Run: headless pygame with SDL's dummy video driver; simulated clock (each Clock.tick advances the game by its frame time, no real sleeping); random seed 0; keys injected as events and as key.get_pressed() state; mouse plan: one left click at the window centre at the start of phase 2, then a move to the lower-right quarter at the start of phase 3.
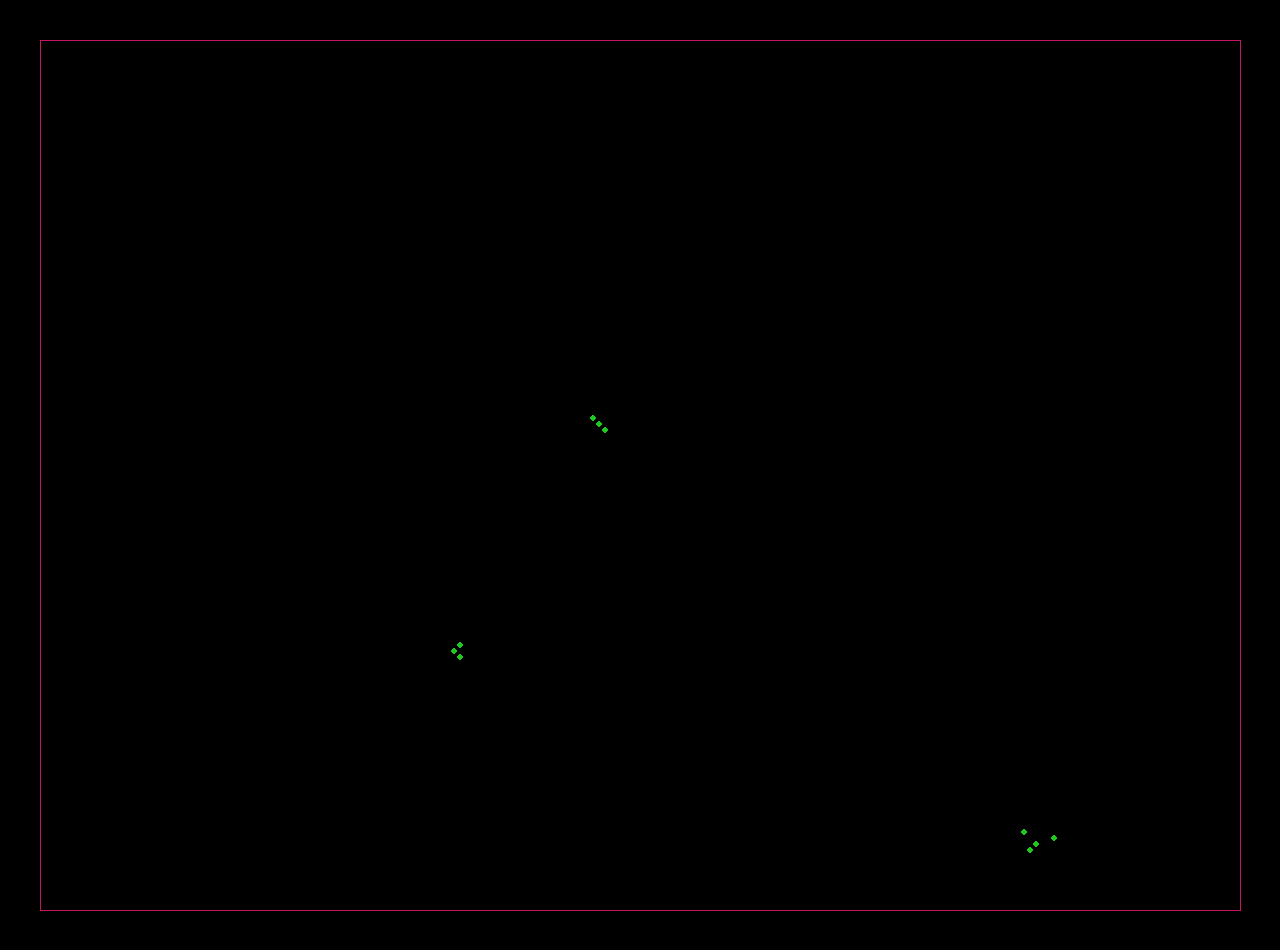
Frame 1 of 3 · flips 1–60 · no input
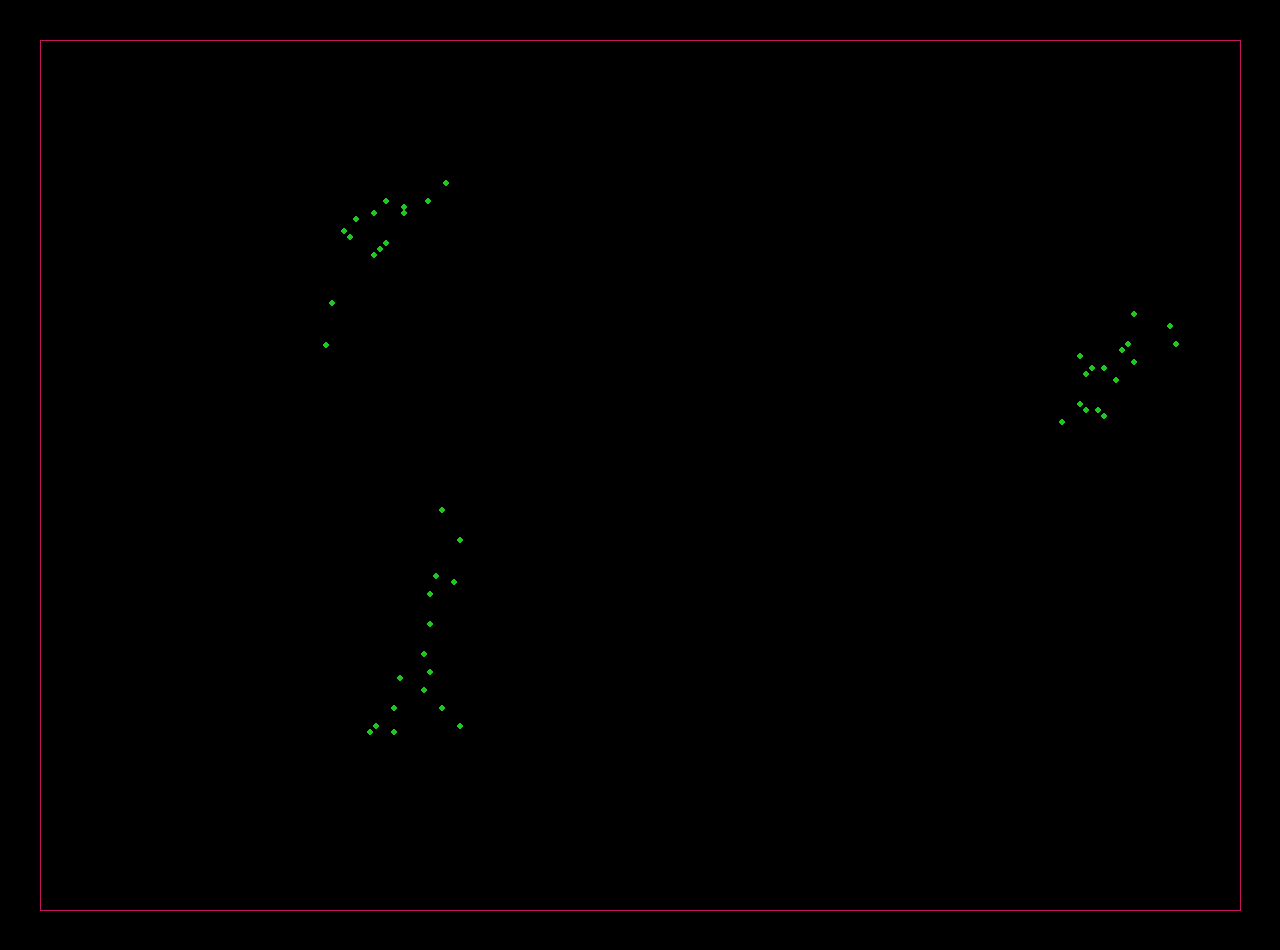
Frame 2 of 3 · flips 61–180 · clicked the window centre · tapped SPACE, RETURN · held RIGHT (→), D
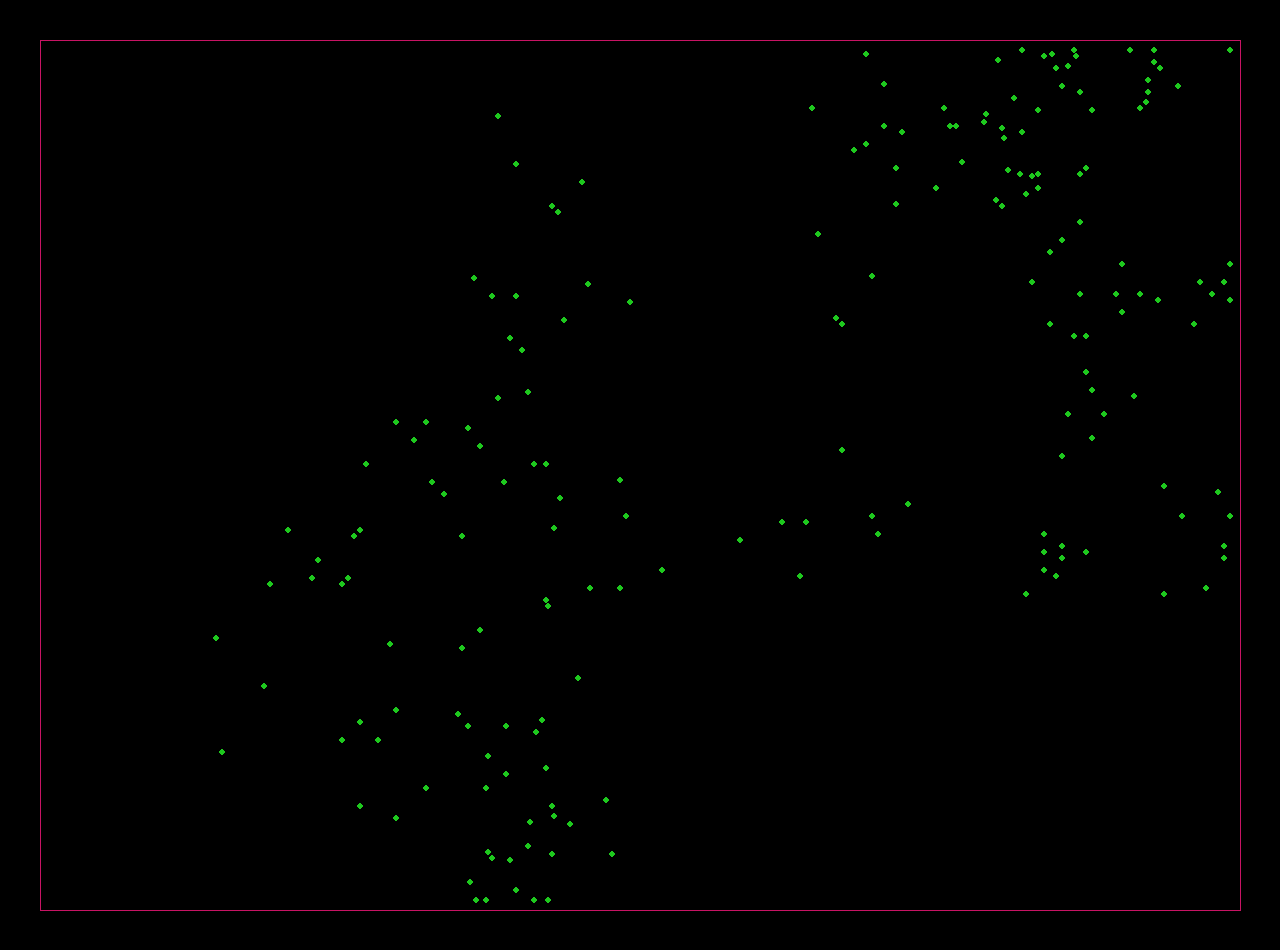
Frame 3 of 3 · flips 181–300 · moved the mouse to the lower-right quarter · held DOWN (↓), S

The pygame program that drew these frames:

import random
import pygame as pg
import math
import time

RUN = 1
WIDTH = 1280
HEIGHT = 950
FPS = 60
ticks = 0
secunds = 0
GRAPH = [[0,0]]

pg.init()
pg.mixer.init()  # для звука
screen = pg.display.set_mode((WIDTH, HEIGHT),pg.DOUBLEBUF,1)
scr = pg.display.set_mode((WIDTH, HEIGHT),pg.DOUBLEBUF,1)
pg.display.set_caption("My Game")
clock = pg.time.Clock()

screen.set_alpha(None)

##ToDO:
#add +Home+ and food-eating sistems, add Quin and +aim's changing+.

def findmin(a):
    min = a[0]
    for i in a:
        if i<min:
            min = i
    return min
def scalarmult(v1,v2):
    return v1[0]*v2[0]+v1[1]*v2[1]
def findcos(v1,v2):
    mult = scalarmult(v1,v2)
    len1 = (v1[0]**2+v1[1]**2)**0.5
    len2 = (v2[0]**2+v2[1]**2)**0.5
    return(mult/(len1*len2))

def dist(first,second):
    return( round((((first[1]-second[1])**2+(first[0]-second[0])**2)**0.5)*100)/100 )


class Creature:
    def __init__(self,pos = [WIDTH/2,HEIGHT/2],color = [255,255,255],type = 0,rad = 3,food = 100,speed = 1):
        self.pos = pos
        self.food = food
        self.speed = speed
        self.ymod = random.choice([-1,1])
        self.nav = random.randint(-1000,1000)/1000
        self.rad = rad
        self.color = color
        self.type = type
        self.birthnum = 1
    def move(self,change):
        self.pos[0]+=change[0]
        self.pos[1] += change[1]
    def randstep(self):
        self.pos[0] += random.choice([-1, 0, 1])
        self.pos[1] += random.choice([-1, 0, 1])
    def drow(self):
        pg.draw.circle(screen,self.color,self.pos,self.rad)
    def randnavchange(self):
        self.nav += random.randint(-3000,3000)/30000
        if self.nav>1:
            self.nav = 1
        if self.nav <-1:
            self.nav = -1
        if self.nav == 1 or self.nav == -1:
            self.ymod = -self.ymod
    def movetonav(self):
        self.pos[0] += self.nav * self.speed
        self.pos[1] += (1 - (self.nav) ** 2) ** 0.5 * self.speed * self.ymod

    def hungry(self,mod = 1):
        if self.type == 0:
            self.food += 1
        self.food-=self.type*2
def eat(arr,eater,food):
    if 0<eater.type-food.type<3:
        eater.food+=food.food/10
        arr.remove(food)

def dying(group):
    for k in group:
        if k.food<0:
            group.remove(k)

def tought(who1,who2):
    if abs(who1.pos[0]-who2.pos[0])<who1.rad+who2.rad:
        who2.pos[0]+= random.choice([-1,1]) * (who2.rad+who1.rad)
    if abs(who1.pos[1]-who2.pos[1])<who1.rad+who2.rad:
        who2.pos[1]+= random.choice([-1,1]) * (who2.rad+who1.rad)
def birth(parent,group,num = 1):
    if parent.food > 100 * (parent.type + 1):
        foodie = parent.food/(num+1)
        for j in range(0,num):
            new = Creature(parent.pos,parent.color,parent.type,parent.rad,foodie,parent.speed)
            if new.pos[0]<50: new.pos[0] = 50
            if new.pos[0]> WIDTH-50: new.pos[0] = WIDTH-50
            if new.pos[1]<50: new.pos[1] = 50
            if new.pos[1]> HEIGHT-50: new.pos[1] = HEIGHT-50
            group.append(new)
        parent.food = foodie

#Var's
if RUN:
    plants = []
    a = 0
    crnum = 3
    for i in range(crnum):
        ne = Creature([random.randint(50,WIDTH-50),random.randint(50,HEIGHT-50)],[30,200,30],0,3,100,0)
        plants.append(ne)



pg.event.set_allowed([pg.QUIT, pg.KEYDOWN, pg.MOUSEBUTTONDOWN])
scr.fill([0, 0, 0])
#Game cicle
while RUN:
    clock.tick(FPS)

    for event in pg.event.get():
        if event.type == pg.QUIT:
            RUN = False
        if event.type == pg.MOUSEBUTTONDOWN:
            if event.button == 1:
                print(1)
            if event.button == 2:
                print(2)
            if event.button == 3:
                print(3)
        if event.type == pg.KEYDOWN:
                if event.key == pg.K_d:
                    print("d")
                if event.key == pg.K_a:
                    print("a")
                if event.key == pg.K_s:
                    print("InteresNum = ",' ')
                    print("AntNum = ", ' ')
                    print("Food in home = ", ' ')
                if event.key == pg.K_w:
                    print("w")
                if event.key == pg.K_g:
                    print("g")
    screen.fill([0,0,0])

    for i in plants:
        if i.pos[0] < 50: i.pos[0] = 50
        if i.pos[0] > WIDTH - 50: i.pos[0] = WIDTH - 50
        if i.pos[1] < 50: i.pos[1] = 50
        if i.pos[1] > HEIGHT - 50: i.pos[1] = HEIGHT - 50
        i.drow()
        i.hungry()
        for j in plants:
            if i!=j:
                tought(i,j)
        #if random.randint(0,10) == 7:
    dying(plants)
    buffer = plants[:]
    for i in buffer:
        birth(i,plants,1)
    pg.draw.line(screen,(200,20,100),(40,40),(WIDTH-40,40))
    pg.draw.line(screen, (200, 20, 100), (WIDTH-40, 40), (WIDTH - 40, HEIGHT-40))
    pg.draw.line(screen, (200, 20, 100), (WIDTH-40, HEIGHT-40), (40, HEIGHT-40))
    pg.draw.line(screen, (200, 20, 100), (40, 40), ( 40, HEIGHT-40))
    pg.display.flip()
    ticks+=1
    if ticks == FPS/2:
        secunds+=0.5
        ticks = 0


print("time: ",secunds)

pg.quit()
